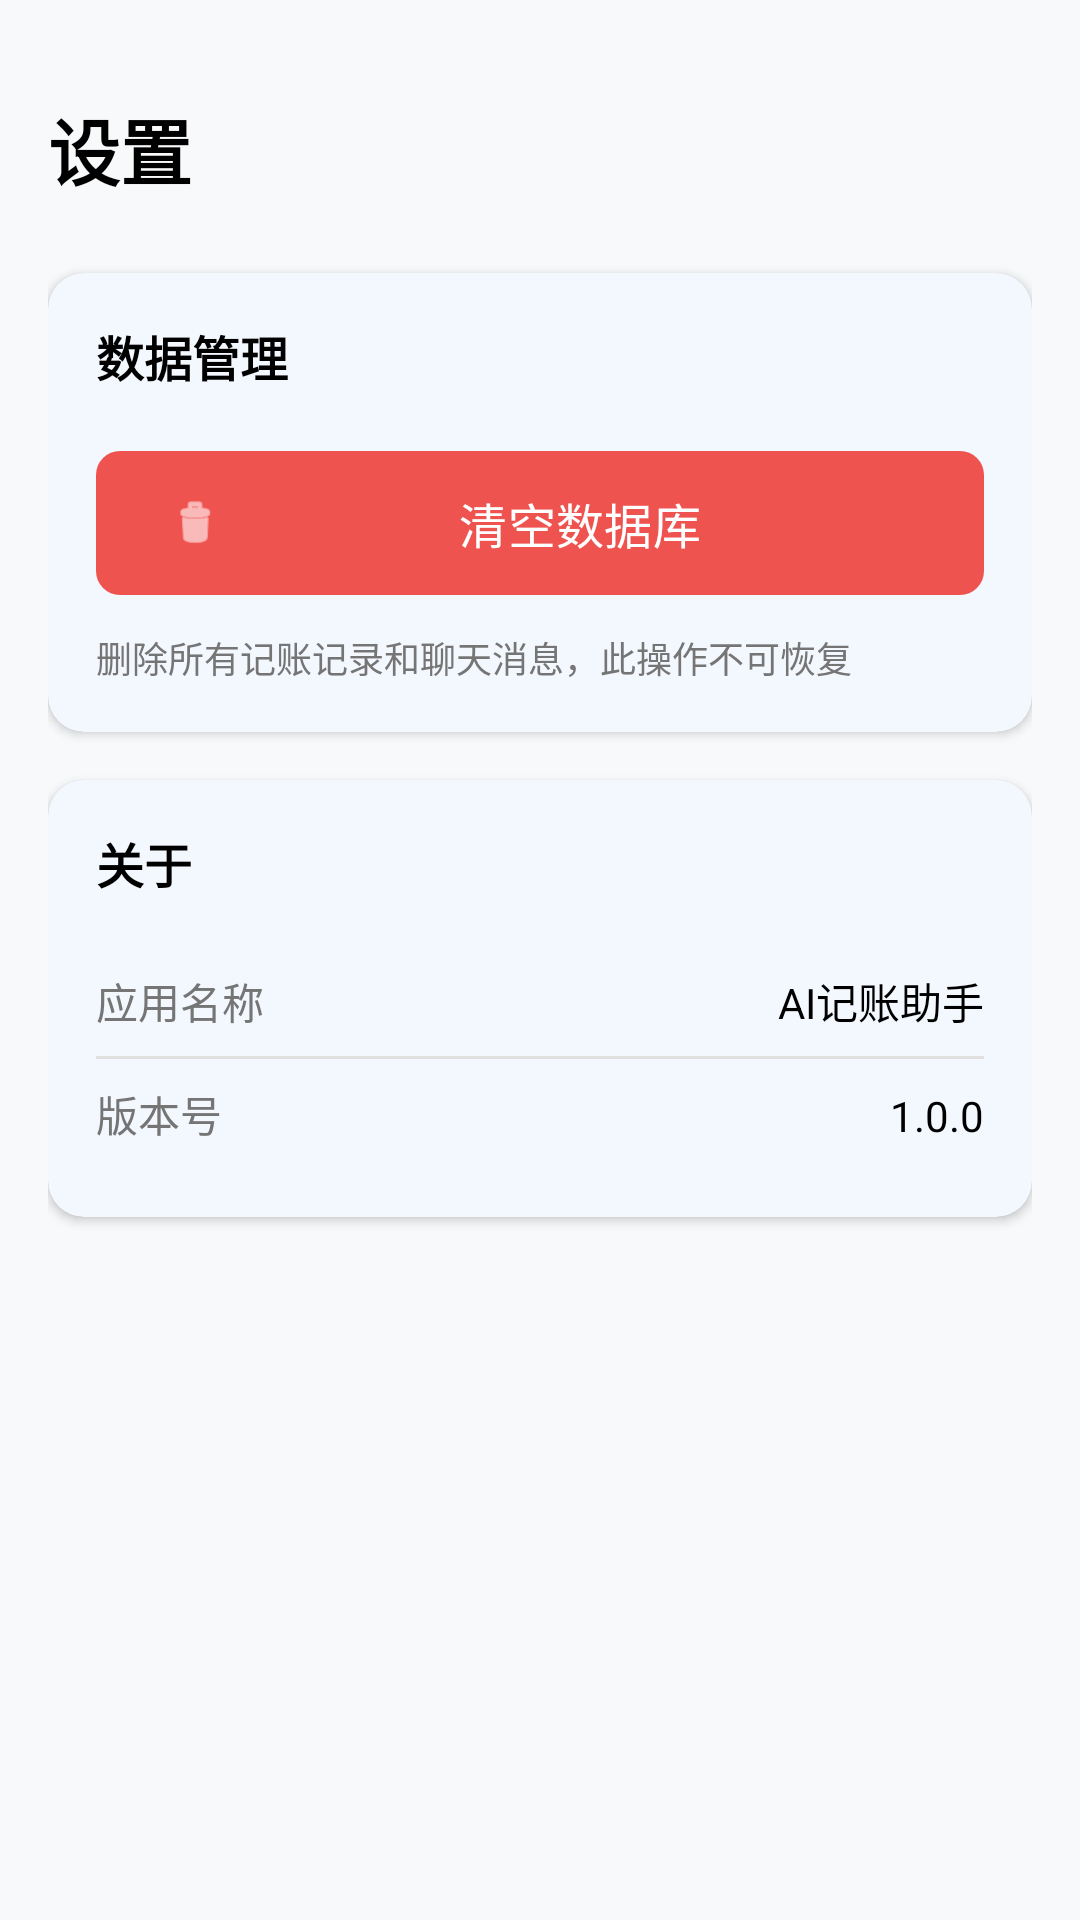

Layout XML and referenced resources for this Android screen:
<!-- AndroidManifest.xml: application theme Theme.AIAccounting -->
<!-- res/layout/fragment_settings.xml -->
<?xml version="1.0" encoding="utf-8"?>
<ScrollView xmlns:android="http://schemas.android.com/apk/res/android"
    xmlns:app="http://schemas.android.com/apk/res-auto"
    android:layout_width="match_parent"
    android:layout_height="match_parent"
    android:background="@color/background_light"
    android:fillViewport="true">

    <LinearLayout
        android:layout_width="match_parent"
        android:layout_height="wrap_content"
        android:orientation="vertical"
        android:padding="16dp">

        
        <TextView
            android:layout_width="match_parent"
            android:layout_height="wrap_content"
            android:text="设置"
            android:textSize="24sp"
            android:textStyle="bold"
            android:textColor="@color/black"
            android:paddingTop="16dp"
            android:paddingBottom="24dp" />

        
        <com.google.android.material.card.MaterialCardView
            android:layout_width="match_parent"
            android:layout_height="wrap_content"
            android:layout_marginBottom="16dp"
            app:cardCornerRadius="12dp"
            app:cardElevation="2dp"
            app:strokeWidth="0dp">

            <LinearLayout
                android:layout_width="match_parent"
                android:layout_height="wrap_content"
                android:orientation="vertical"
                android:padding="16dp">

                <TextView
                    android:layout_width="match_parent"
                    android:layout_height="wrap_content"
                    android:text="数据管理"
                    android:textSize="16sp"
                    android:textStyle="bold"
                    android:textColor="@color/black"
                    android:paddingBottom="16dp" />

                
                <com.google.android.material.button.MaterialButton
                    android:id="@+id/btn_clear_database"
                    android:layout_width="match_parent"
                    android:layout_height="56dp"
                    android:text="清空数据库"
                    android:textSize="16sp"
                    android:textColor="@android:color/white"
                    app:icon="@android:drawable/ic_menu_delete"
                    app:iconGravity="start"
                    app:iconTint="@android:color/white"
                    app:backgroundTint="@color/error_red"
                    app:cornerRadius="8dp"
                    android:elevation="0dp" />

                <TextView
                    android:layout_width="match_parent"
                    android:layout_height="wrap_content"
                    android:text="删除所有记账记录和聊天消息，此操作不可恢复"
                    android:textSize="12sp"
                    android:textColor="@color/text_secondary"
                    android:paddingTop="8dp" />

            </LinearLayout>

        </com.google.android.material.card.MaterialCardView>

        
        <com.google.android.material.card.MaterialCardView
            android:layout_width="match_parent"
            android:layout_height="wrap_content"
            android:layout_marginBottom="16dp"
            app:cardCornerRadius="12dp"
            app:cardElevation="2dp"
            app:strokeWidth="0dp">

            <LinearLayout
                android:layout_width="match_parent"
                android:layout_height="wrap_content"
                android:orientation="vertical"
                android:padding="16dp">

                <TextView
                    android:layout_width="match_parent"
                    android:layout_height="wrap_content"
                    android:text="关于"
                    android:textSize="16sp"
                    android:textStyle="bold"
                    android:textColor="@color/black"
                    android:paddingBottom="16dp" />

                <LinearLayout
                    android:layout_width="match_parent"
                    android:layout_height="wrap_content"
                    android:orientation="horizontal"
                    android:paddingVertical="8dp">

                    <TextView
                        android:layout_width="0dp"
                        android:layout_height="wrap_content"
                        android:layout_weight="1"
                        android:text="应用名称"
                        android:textSize="14sp"
                        android:textColor="@color/text_secondary" />

                    <TextView
                        android:layout_width="wrap_content"
                        android:layout_height="wrap_content"
                        android:text="AI记账助手"
                        android:textSize="14sp"
                        android:textColor="@color/black" />

                </LinearLayout>

                <View
                    android:layout_width="match_parent"
                    android:layout_height="1dp"
                    android:background="@color/divider_color" />

                <LinearLayout
                    android:layout_width="match_parent"
                    android:layout_height="wrap_content"
                    android:orientation="horizontal"
                    android:paddingVertical="8dp">

                    <TextView
                        android:layout_width="0dp"
                        android:layout_height="wrap_content"
                        android:layout_weight="1"
                        android:text="版本号"
                        android:textSize="14sp"
                        android:textColor="@color/text_secondary" />

                    <TextView
                        android:layout_width="wrap_content"
                        android:layout_height="wrap_content"
                        android:text="1.0.0"
                        android:textSize="14sp"
                        android:textColor="@color/black" />

                </LinearLayout>

            </LinearLayout>

        </com.google.android.material.card.MaterialCardView>

    </LinearLayout>

</ScrollView>
<!-- resources referenced by this layout -->
<resources>
  <color name="background_light">#FFF8F9FA</color>
  <color name="black">#FF000000</color>
  <color name="divider_color">#FFE0E0E0</color>
  <color name="error_red">#FFEF5350</color>
  <color name="text_secondary">#FF757575</color>
  <color name="primary">#FF5E92F3</color>
  <color name="primary_dark">#FF4A7BC8</color>
  <color name="primary_variant">#FF3D5AFE</color>
  <color name="white">#FFFFFFFF</color>
  <color name="accent">#FF66BB6A</color>
  <color name="accent_light">#FF81C784</color>
  <color name="background">#FFF8F9FA</color>
  <color name="surface">#FFFFFFFF</color>
  <color name="text_primary">#FF1A1A1A</color>
  <style name="ShapeAppearance.App.SmallComponent" parent="ShapeAppearance.Material3.SmallComponent">
          <item name="cornerFamily">rounded</item>
          <item name="cornerSize">8dp</item>
      </style>
  <style name="ShapeAppearance.App.MediumComponent" parent="ShapeAppearance.Material3.MediumComponent">
          <item name="cornerFamily">rounded</item>
          <item name="cornerSize">12dp</item>
      </style>
  <style name="ShapeAppearance.App.LargeComponent" parent="ShapeAppearance.Material3.LargeComponent">
          <item name="cornerFamily">rounded</item>
          <item name="cornerSize">16dp</item>
      </style>
  <style name="Widget.App.BottomNavigationView" parent="Widget.Material3.BottomNavigationView">
          <item name="itemIconTint">@color/bottom_nav_color</item>
          <item name="itemTextColor">@color/bottom_nav_color</item>
          <item name="elevation">4dp</item>
          <item name="labelVisibilityMode">labeled</item>
          <item name="itemIconSize">20dp</item>
          <item name="android:minHeight">48dp</item>
          <item name="itemPaddingTop">4dp</item>
          <item name="itemPaddingBottom">4dp</item>
          <item name="itemActiveIndicatorStyle">@null</item>
          <item name="android:animateLayoutChanges">false</item>
      </style>
  <style name="Widget.App.TextInputLayout" parent="Widget.Material3.TextInputLayout.OutlinedBox">
          <item name="boxCornerRadiusTopStart">12dp</item>
          <item name="boxCornerRadiusTopEnd">12dp</item>
          <item name="boxCornerRadiusBottomStart">12dp</item>
          <item name="boxCornerRadiusBottomEnd">12dp</item>
          <item name="boxStrokeColor">@color/primary</item>
          <item name="hintTextColor">@color/text_secondary</item>
      </style>
  <style name="Widget.App.Button" parent="Widget.Material3.Button">
          <item name="cornerRadius">12dp</item>
          <item name="android:textAllCaps">false</item>
          <item name="android:paddingTop">12dp</item>
          <item name="android:paddingBottom">12dp</item>
      </style>
</resources>
